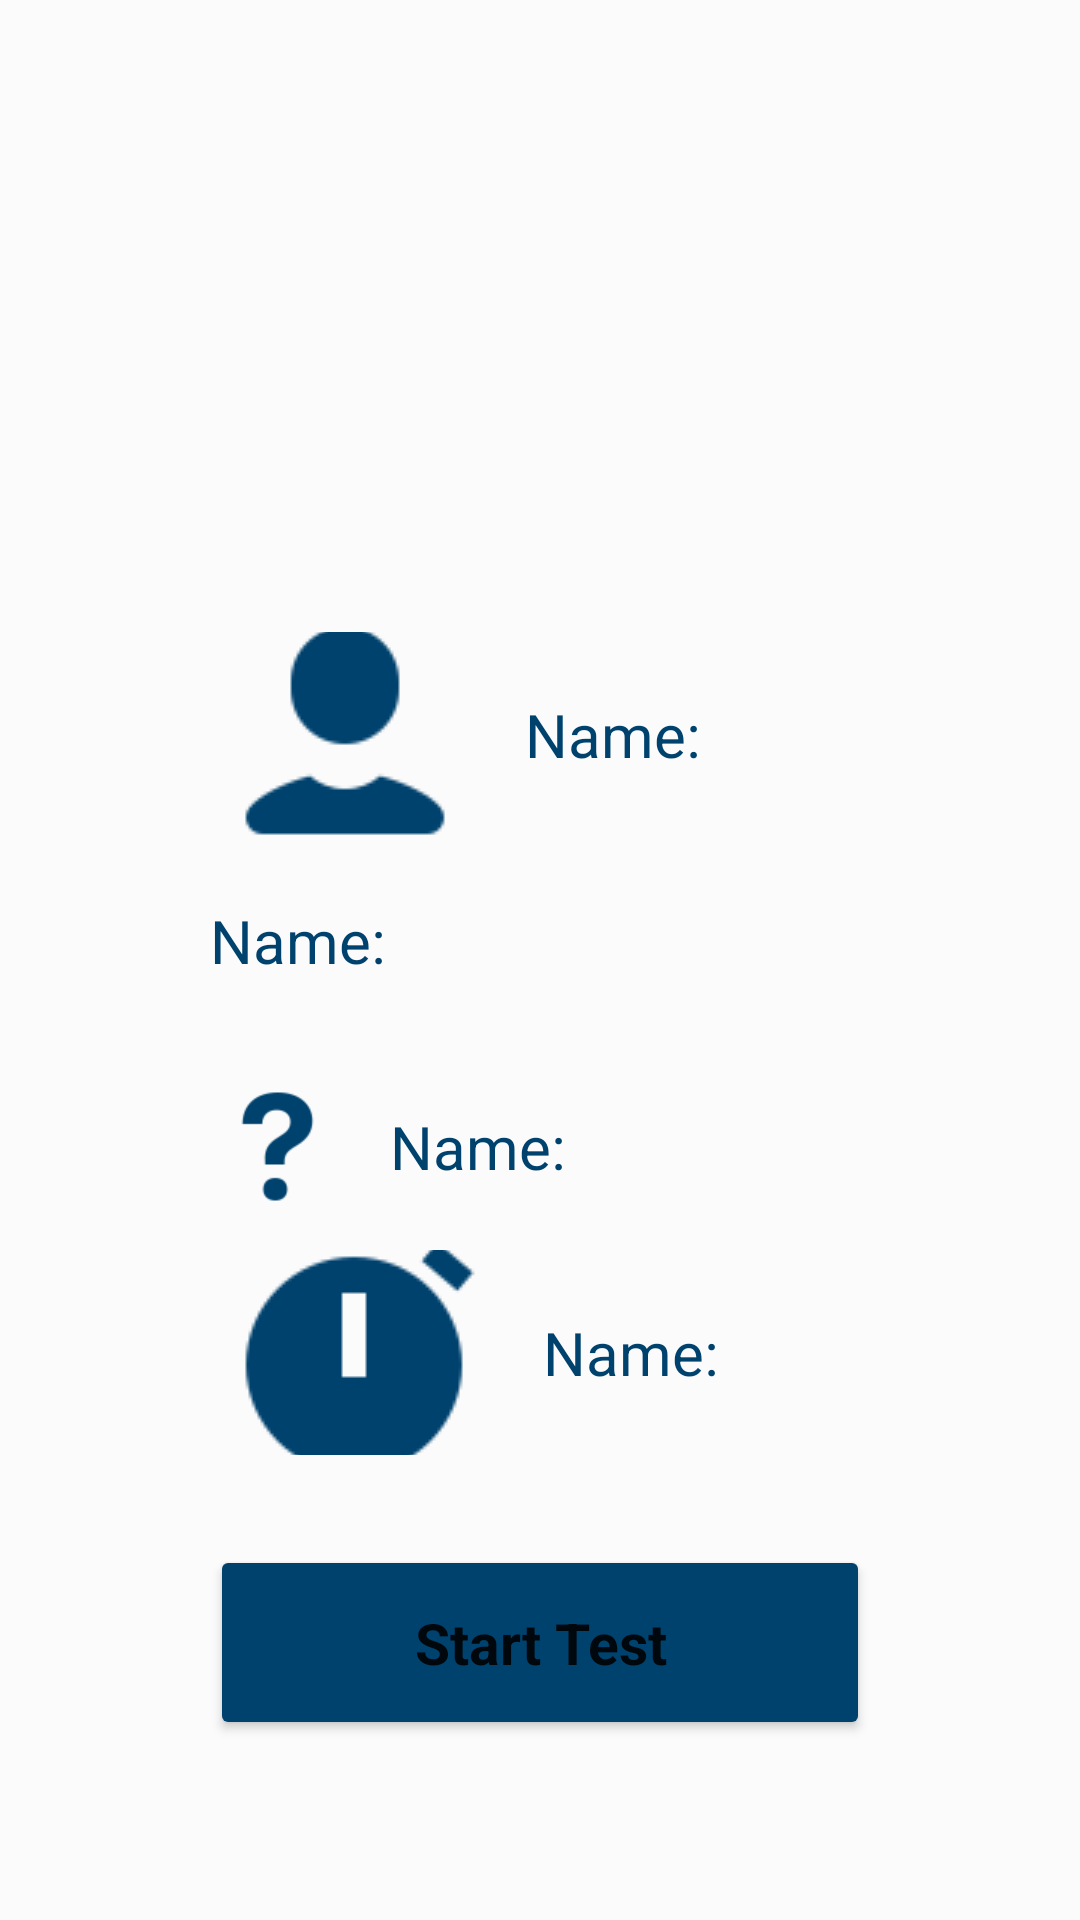

Android layout source for this screen:
<!-- AndroidManifest.xml: application theme Theme.MukFinalProject -->
<!-- res/layout/fragment_muk_test_info.xml -->
<?xml version="1.0" encoding="utf-8"?>
<LinearLayout xmlns:android="http://schemas.android.com/apk/res/android"
    xmlns:app="http://schemas.android.com/apk/res-auto"
    xmlns:tools="http://schemas.android.com/tools"
    android:layout_width="match_parent"
    android:layout_height="match_parent"
    android:background="#FBFBFB"
    android:gravity="center_horizontal"
    android:orientation="vertical"
    android:paddingLeft="70dp"
    android:paddingTop="60dp"
    android:paddingRight="70dp"
    android:paddingBottom="60dp">

    <ImageView
        android:id="@+id/imageView"
        android:layout_width="match_parent"
        android:layout_height="match_parent"
        android:layout_weight=".9"
        android:src="@drawable/lambton_logo" />

    <TextView
        android:id="@+id/nameTextView"
        android:layout_width="match_parent"
        android:layout_height="match_parent"
        android:layout_weight="1.1"
        android:drawablePadding="15dp"
        android:gravity="center_vertical"
        android:text="@string/name"
        android:textSize="20sp"
        app:drawableStartCompat="@drawable/name_logo" />

    <TextView
        android:id="@+id/testTextView"
        android:layout_width="match_parent"
        android:layout_height="match_parent"
        android:layout_weight="1.1"
        android:drawablePadding="15dp"
        android:gravity="center_vertical"
        android:text="@string/name"
        android:textSize="20sp"
        app:drawableStartCompat="@drawable/test_logo" />


    <TextView
        android:id="@+id/questionsTextView"
        android:layout_width="match_parent"
        android:layout_height="match_parent"
        android:layout_weight="1.1"
        android:drawablePadding="15dp"
        android:gravity="center_vertical"
        android:text="@string/name"
        android:textSize="20sp"
        app:drawableStartCompat="@drawable/questions_logo" />

    <TextView
        android:id="@+id/timeTextView"
        android:layout_width="match_parent"
        android:layout_height="match_parent"
        android:layout_weight="1.1"
        android:drawablePadding="15dp"
        android:gravity="center_vertical"
        android:text="@string/name"
        android:textSize="20sp"
        app:drawableStartCompat="@drawable/time_logo" />

    <Button
        android:id="@+id/startTestButton"
        android:layout_width="match_parent"
        android:layout_height="65dp"
        android:layout_marginTop="30dp"
        android:height="60dp"
        android:fontFamily="sans-serif"
        android:gravity="center"
        android:text="@string/start_test"
        android:textAllCaps="false"
        android:textSize="19sp"
        android:textStyle="bold"
        app:backgroundTint="@color/lambton_purple" />
</LinearLayout>
<!-- resources referenced by this layout -->
<resources>
  <color name="lambton_purple">#00426E</color>
  <!-- drawable name_logo: png bitmap (drawable-mdpi, 1473 bytes) -->
  <!-- drawable questions_logo: png bitmap (drawable-xhdpi, 1630 bytes) -->
  <!-- drawable time_logo: png bitmap (drawable, 2067 bytes) -->
  <string name="name">Name:</string>
  <string name="start_test">Start Test</string>
  <style name="Theme.MukFinalProject" parent="Theme.MaterialComponents.DayNight.DarkActionBar">
          
  
  
  
          
  
  
  
  
          
          <item name="android:statusBarColor" tools:targetApi="l">@color/lambton_purple</item>
          
          <item name="actionBarTheme">@style/LambtonActionBar</item>
          <item name="android:textViewStyle">@style/TextViewPrimary</item>
          <item name="android:checkedTextViewStyle">@style/TextViewPrimary</item>
  
      </style>
  <style name="LambtonActionBar" parent="Theme.MaterialComponents.DayNight.DarkActionBar">
          <item name="android:background">@color/lambton_purple</item>
          <item name="android:textColorPrimary">@color/white</item>
      </style>
  <style name="TextViewPrimary" parent="@style/Widget.AppCompat.TextView">
          <item name="android:textColor">@color/lambton_purple</item>
      </style>
  <color name="white">#FFFFFFFF</color>
</resources>
